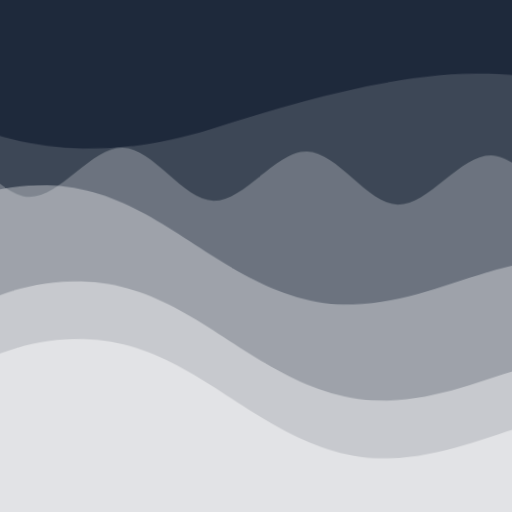
t = 0.00 s
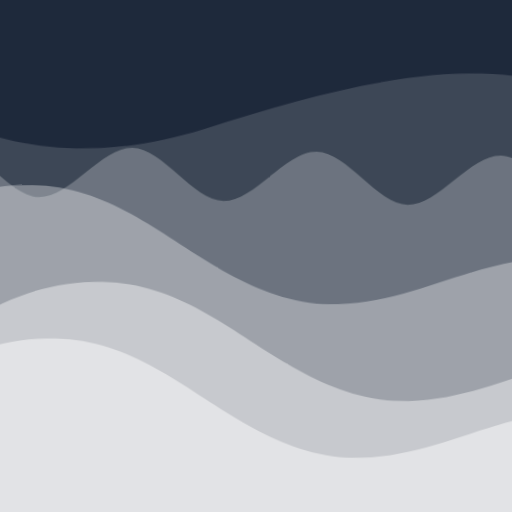
t = 2.50 s
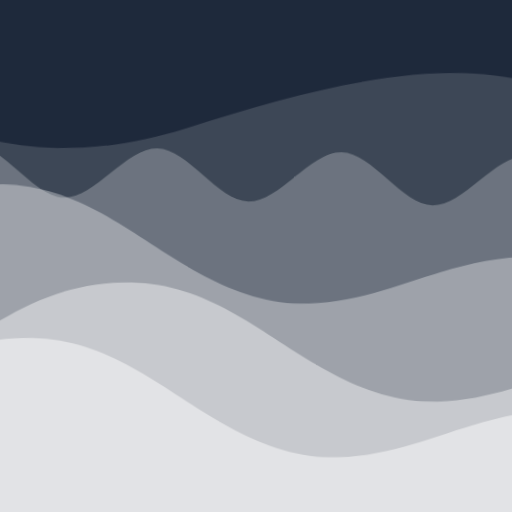
t = 5.00 s
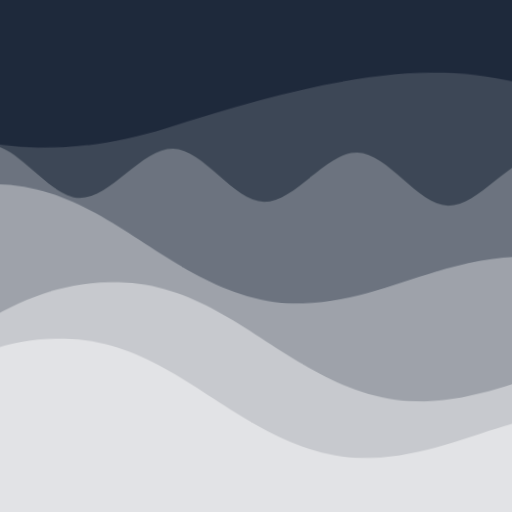
t = 7.50 s

The animated SVG that drew these frames (rendered in a browser with its animation timeline set to each time). Animation: 2 CSS @keyframes rules; frames cover the first 7.50 s, repeats indefinitely.

<svg xmlns="http://www.w3.org/2000/svg" viewBox="0 0 100 100" fill="none" shape-rendering="auto" aria-hidden="true"><!-- Generated by DiceBear (https://www.dicebear.com) --><metadata xmlns:rdf="http://www.w3.org/1999/02/22-rdf-syntax-ns#" xmlns:xsi="http://www.w3.org/2001/XMLSchema-instance" xmlns:dc="http://purl.org/dc/elements/1.1/" xmlns:dcterms="http://purl.org/dc/terms/"><rdf:RDF><rdf:Description><dc:title>Waves</dc:title><dc:creator>DiceBear</dc:creator><dc:source xsi:type="dcterms:URI">https://www.dicebear.com</dc:source><dcterms:license xsi:type="dcterms:URI">https://creativecommons.org/publicdomain/zero/1.0/</dcterms:license><dc:rights>“Waves” (https://www.dicebear.com) by “DiceBear”, licensed under “CC0 1.0” (https://creativecommons.org/publicdomain/zero/1.0/)</dc:rights></rdf:Description></rdf:RDF></metadata><defs><g id="layer-surge-43d50450"><path d="M0 6c24 0 44 4 62 14 16 8 34 8 52 2 20-7 38-12 54-12 12 0 24 4 32 6v114H0Z" fill="#ffffff"/></g><g id="layer-ripple-43d50450"><path d="M0 12c6 0 12 10 18 10s12-10 18-10 12 10 18 10 12-10 18-10 12 10 18 10 12-10 18-10 12 10 18 10 12-10 18-10 12 10 18 10 12-10 18-10 12 6 20 5v113H0Z" fill="#ffffff"/></g><g id="layer-swell-43d50450"><path d="M0 24C25 24 35 0 62 0c22 0 34 20 56 22 18 1 30-10 48-10 12 0 24 6 34 8v110H0Z" fill="#ffffff"/></g><g id="body-quintet-43d50450"><g opacity=".14"><g class="dbwa-l1"><use transform="translate(-50) translate(-23.3896, 3.4658)" href="#layer-surge-43d50450"/></g></g><g opacity=".24"><g class="dbwa-l2"><use transform="translate(-50 17) translate(1.5082, 0.39637)" href="#layer-ripple-43d50450"/></g></g><g opacity=".34"><g class="dbwa-l3"><use transform="translate(-50 34) translate(-3.1178, 3.04915)" href="#layer-swell-43d50450"/></g></g><g opacity=".42"><g class="dbwa-l4"><use transform="translate(-50 51) translate(3.9898, 4.66141)" href="#layer-swell-43d50450"/></g></g><g opacity=".48"><g class="dbwa-l5"><use transform="translate(-50 68) translate(4.6238, -1.05261)" href="#layer-swell-43d50450"/></g></g></g><g id="bodyFree-default-43d50450"><use href="#body-quintet-43d50450"/></g><g id="rotation-free-43d50450"><use transform="rotate(1.2064, 50, 50)" href="#bodyFree-default-43d50450"/></g><g id="animation-medium-43d50450"><g class="dbwa-medium"/><style>svg:has(.dbwa-medium){--dbwa-t:1;--dbwa-p:running}@media (prefers-reduced-motion: no-preference){@keyframes dbwaDriftA{0%,100%{transform:translateX(0)}50%{transform:translateX(-10px)}} @keyframes dbwaDriftB{0%,100%{transform:translateX(0)}50%{transform:translateX(10px)}} .dbwa-l1{animation:dbwaDriftA calc(var(--dbwa-t,1)*20s) ease-in-out infinite} .dbwa-l2{animation:dbwaDriftB calc(var(--dbwa-t,1)*16.5s) ease-in-out infinite} .dbwa-l3{animation:dbwaDriftA calc(var(--dbwa-t,1)*13.5s) ease-in-out infinite} .dbwa-l4{animation:dbwaDriftB calc(var(--dbwa-t,1)*11s) ease-in-out infinite} .dbwa-l5{animation:dbwaDriftA calc(var(--dbwa-t,1)*9.5s) ease-in-out infinite} .dbwa-l6{animation:dbwaDriftB calc(var(--dbwa-t,1)*8s) ease-in-out infinite}.dbwa-l1,.dbwa-l2,.dbwa-l3,.dbwa-l4,.dbwa-l5,.dbwa-l6{animation-play-state:var(--dbwa-p,paused)}}</style></g><clipPath id="clip-43d50450"><rect width="100" height="100" rx="0" ry="0"/></clipPath></defs><g clip-path="url(#clip-43d50450)"><rect width="100" height="100" fill="#1e293b"/><use href="#rotation-free-43d50450"/><use href="#animation-medium-43d50450"/></g></svg>
